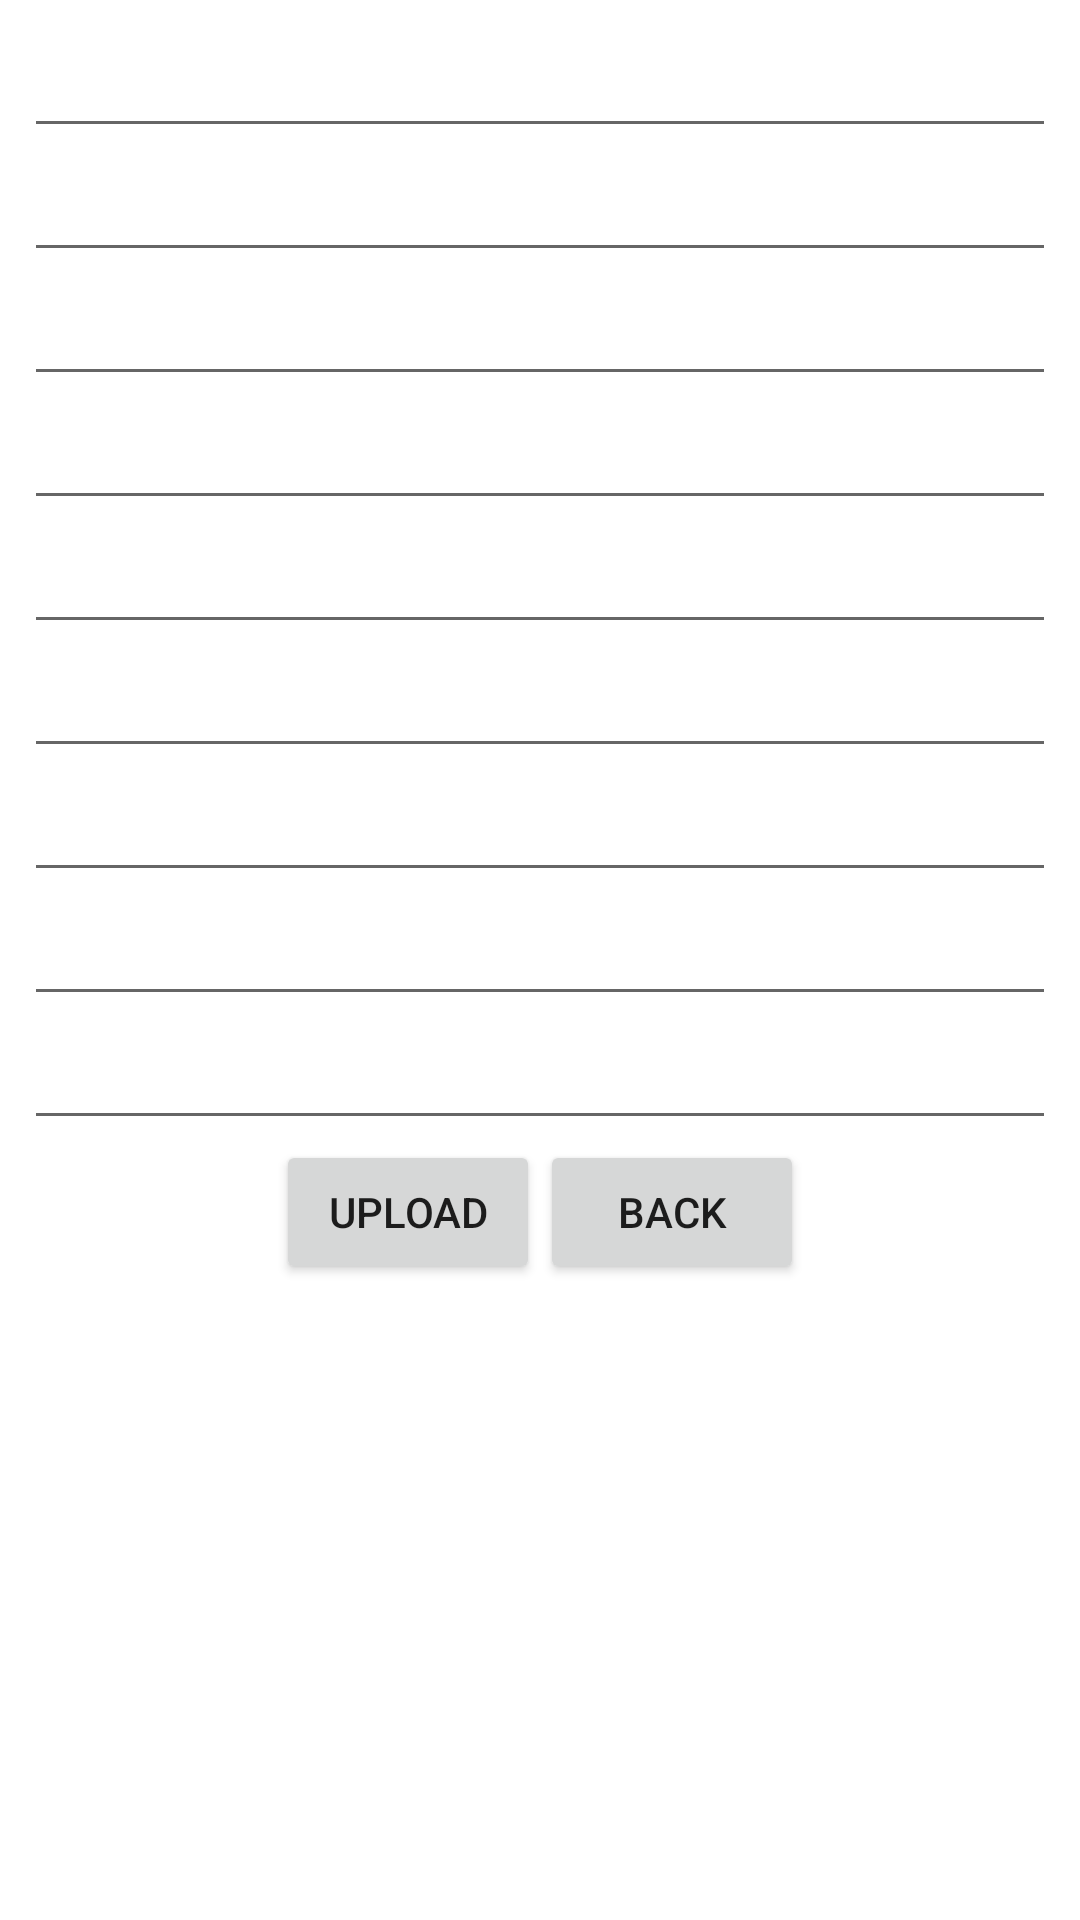

Produce the Android XML layout that renders to this screen, including the resource entries it uses.
<!-- AndroidManifest.xml: application theme Theme.EngazAdmin -->
<!-- res/layout/activity_add_information.xml -->
<?xml version="1.0" encoding="utf-8"?>
<androidx.constraintlayout.widget.ConstraintLayout xmlns:android="http://schemas.android.com/apk/res/android"
    xmlns:tools="http://schemas.android.com/tools"
    android:layout_width="match_parent"
    android:layout_height="match_parent"
    android:padding="8dp">

    <LinearLayout
        android:layout_width="match_parent"
        android:layout_height="wrap_content"
        android:orientation="vertical"
        tools:ignore="MissingConstraints"
        android:gravity="center">











        <EditText
            android:id="@+id/edit_text_add_title1"
            android:layout_width="match_parent"
            android:layout_height="wrap_content" />

        <EditText
            android:id="@+id/edit_text_add_description1"
            android:layout_width="match_parent"
            android:layout_height="wrap_content" />
        <EditText
            android:id="@+id/edit_text_add_description2"
            android:layout_width="match_parent"
            android:layout_height="wrap_content" />
        <EditText
            android:id="@+id/edit_text_add_description3"
            android:layout_width="match_parent"
            android:layout_height="wrap_content" />
        <EditText
            android:id="@+id/edit_text_add_description4"
            android:layout_width="match_parent"
            android:layout_height="wrap_content" />
        <EditText
            android:id="@+id/edit_text_add_description5"
            android:layout_width="match_parent"
            android:layout_height="wrap_content" />

        <EditText
            android:id="@+id/edit_text_add_title2"
            android:layout_width="match_parent"
            android:layout_height="wrap_content" />

        <EditText
            android:id="@+id/edit_text_add_description6"
            android:layout_width="match_parent"
            android:layout_height="wrap_content" />
        <EditText
            android:id="@+id/edit_text_add_description7"
            android:layout_width="match_parent"
            android:layout_height="wrap_content" />

        <LinearLayout
            android:layout_width="match_parent"
            android:layout_height="wrap_content"
            android:gravity="center">

            <Button
                android:id="@+id/button_upload_information"
                android:layout_width="wrap_content"
                android:layout_height="wrap_content"
                android:text="Upload" />

            <Button
                android:id="@+id/button_show_upload_information"
                android:layout_width="wrap_content"
                android:layout_height="wrap_content"
                android:text="Back" />
        </LinearLayout>

    </LinearLayout>


</androidx.constraintlayout.widget.ConstraintLayout>
<!-- resources referenced by this layout -->
<resources>
  <style name="Theme.EngazAdmin" parent="Theme.MaterialComponents.DayNight.NoActionBar">
  
          
          <item name="colorPrimary">@color/purple_500</item>
          <item name="colorPrimaryVariant">@color/purple_700</item>
          <item name="colorOnPrimary">@color/white</item>
          
          <item name="colorSecondary">@color/teal_200</item>
          <item name="colorSecondaryVariant">@color/teal_700</item>
          <item name="colorOnSecondary">@color/black</item>
          
          <item name="android:statusBarColor" tools:targetApi="l">?attr/colorPrimaryVariant</item>
          
  `
  
  
      </style>
  <color name="purple_500">#163474</color>
  <color name="purple_700">#fff</color>
  <color name="white">#FFFFFFFF</color>
  <color name="teal_200">#163474</color>
  <color name="teal_700">#FF018786</color>
  <color name="black">#FFFFFFFF</color>
</resources>
